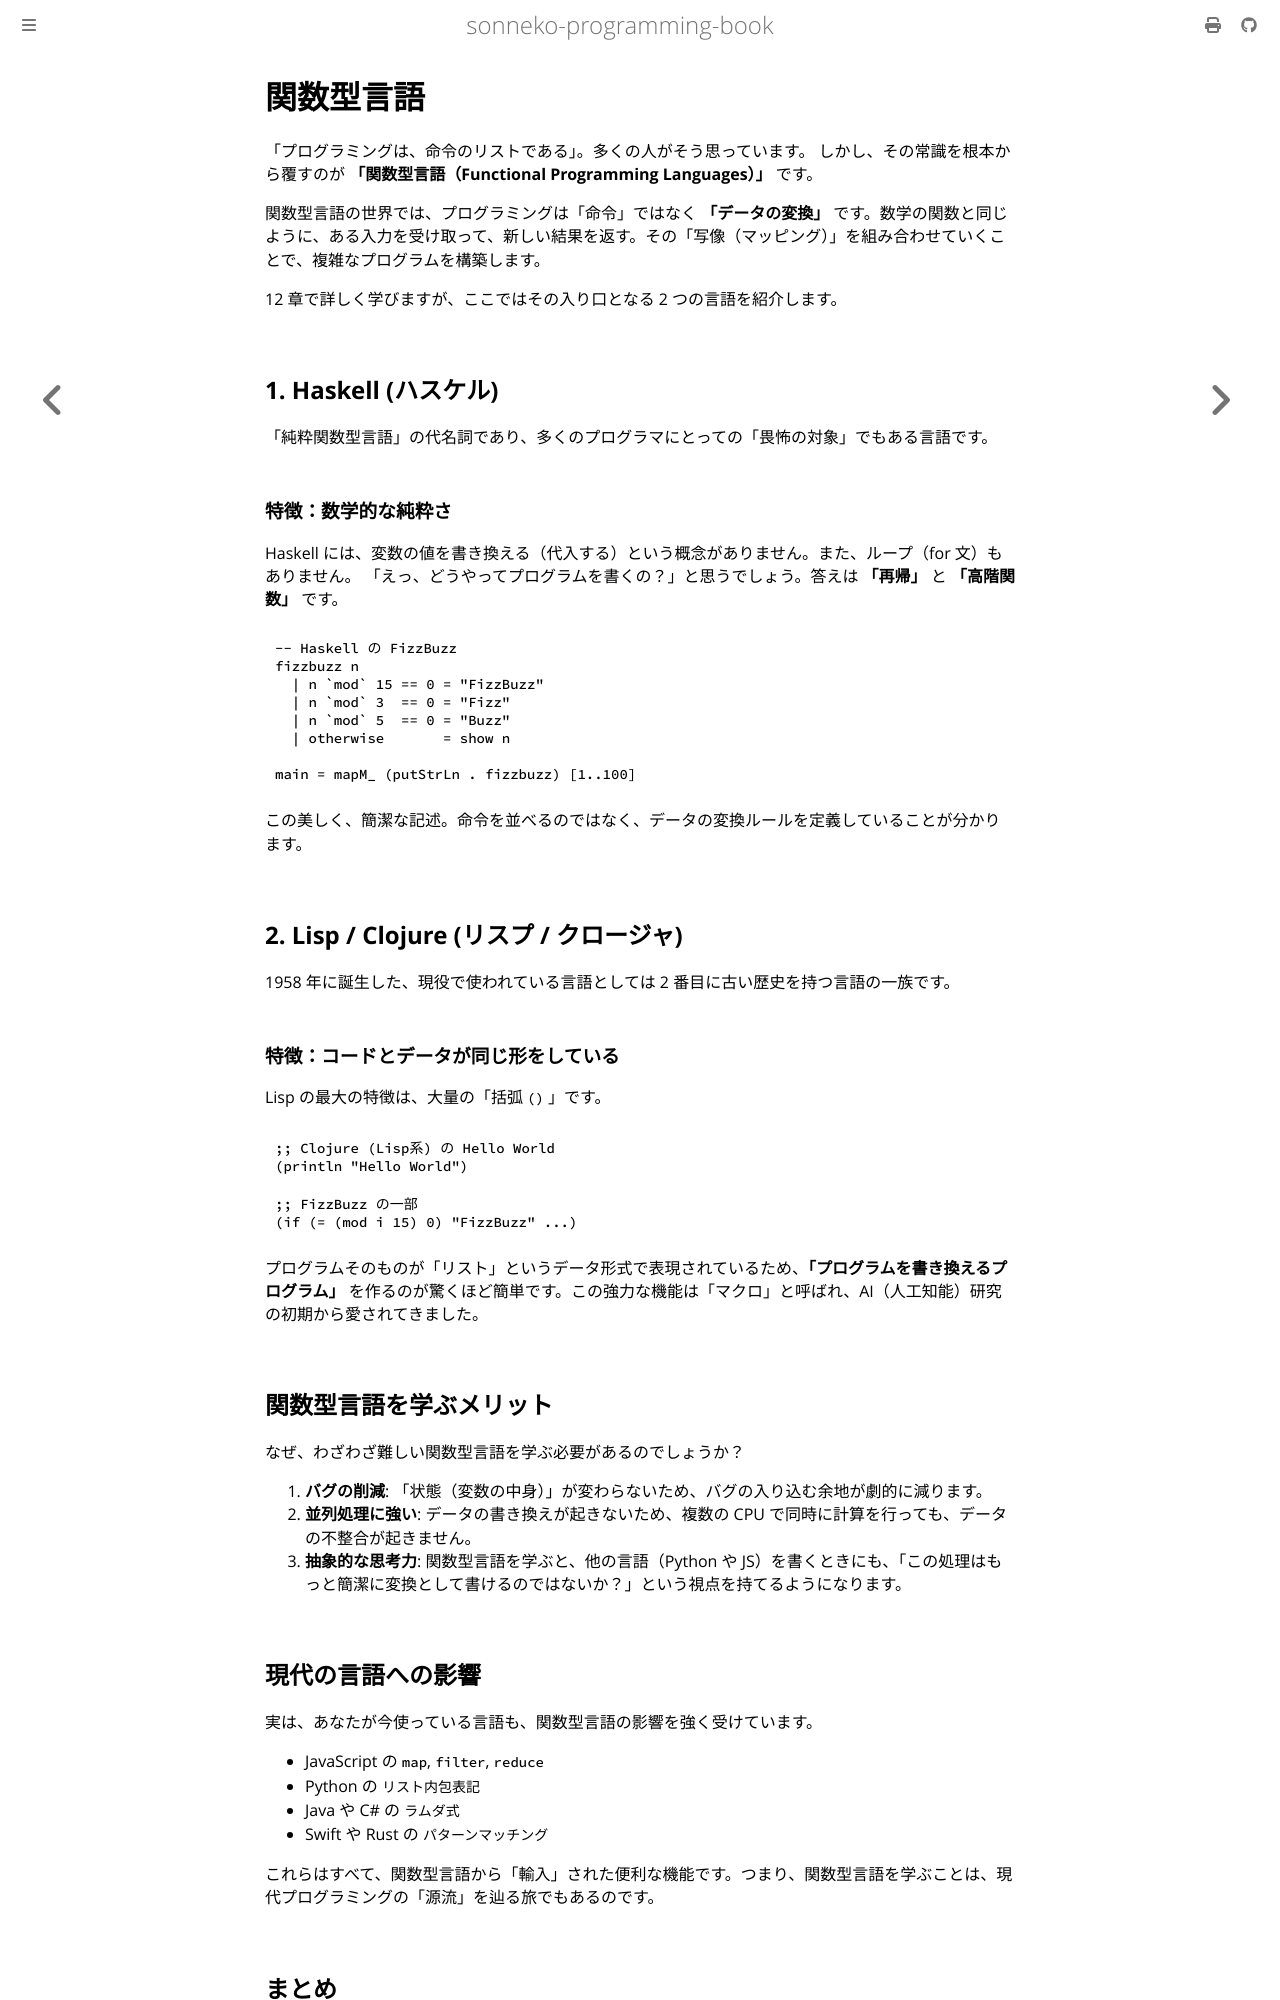

repository: sonneko/programming-book · page: supple-3-languages/010.html · generator: mdbook

# 関数型言語

「プログラミングは、命令のリストである」。多くの人がそう思っています。
しかし、その常識を根本から覆すのが **「関数型言語（Functional Programming Languages）」** です。

関数型言語の世界では、プログラミングは「命令」ではなく **「データの変換」** です。数学の関数と同じように、ある入力を受け取って、新しい結果を返す。その「写像（マッピング）」を組み合わせていくことで、複雑なプログラムを構築します。

12 章で詳しく学びますが、ここではその入り口となる 2 つの言語を紹介します。

## 1. Haskell (ハスケル)
「純粋関数型言語」の代名詞であり、多くのプログラマにとっての「畏怖の対象」でもある言語です。

### 特徴：数学的な純粋さ
Haskell には、変数の値を書き換える（代入する）という概念がありません。また、ループ（for 文）もありません。
「えっ、どうやってプログラムを書くの？」と思うでしょう。答えは **「再帰」** と **「高階関数」** です。

```haskell
-- Haskell の FizzBuzz
fizzbuzz n
  | n `mod` 15 == 0 = "FizzBuzz"
  | n `mod` 3  == 0 = "Fizz"
  | n `mod` 5  == 0 = "Buzz"
  | otherwise       = show n

main = mapM_ (putStrLn . fizzbuzz) [1..100]
```
この美しく、簡潔な記述。命令を並べるのではなく、データの変換ルールを定義していることが分かります。

## 2. Lisp / Clojure (リスプ / クロージャ)
1958 年に誕生した、現役で使われている言語としては 2 番目に古い歴史を持つ言語の一族です。

### 特徴：コードとデータが同じ形をしている
Lisp の最大の特徴は、大量の「括弧 `()` 」です。

```clojure
;; Clojure (Lisp系) の Hello World
(println "Hello World")

;; FizzBuzz の一部
(if (= (mod i 15) 0) "FizzBuzz" ...)
```
プログラムそのものが「リスト」というデータ形式で表現されているため、**「プログラムを書き換えるプログラム」** を作るのが驚くほど簡単です。この強力な機能は「マクロ」と呼ばれ、AI（人工知能）研究の初期から愛されてきました。

## 関数型言語を学ぶメリット
なぜ、わざわざ難しい関数型言語を学ぶ必要があるのでしょうか？

1. **バグの削減**: 「状態（変数の中身）」が変わらないため、バグの入り込む余地が劇的に減ります。
2. **並列処理に強い**: データの書き換えが起きないため、複数の CPU で同時に計算を行っても、データの不整合が起きません。
3. **抽象的な思考力**: 関数型言語を学ぶと、他の言語（Python や JS）を書くときにも、「この処理はもっと簡潔に変換として書けるのではないか？」という視点を持てるようになります。

## 現代の言語への影響
実は、あなたが今使っている言語も、関数型言語の影響を強く受けています。
- JavaScript の `map`, `filter`, `reduce`
- Python の `リスト内包表記`
- Java や C# の `ラムダ式`
- Swift や Rust の `パターンマッチング`

これらはすべて、関数型言語から「輸入」された便利な機能です。つまり、関数型言語を学ぶことは、現代プログラミングの「源流」を辿る旅でもあるのです。
